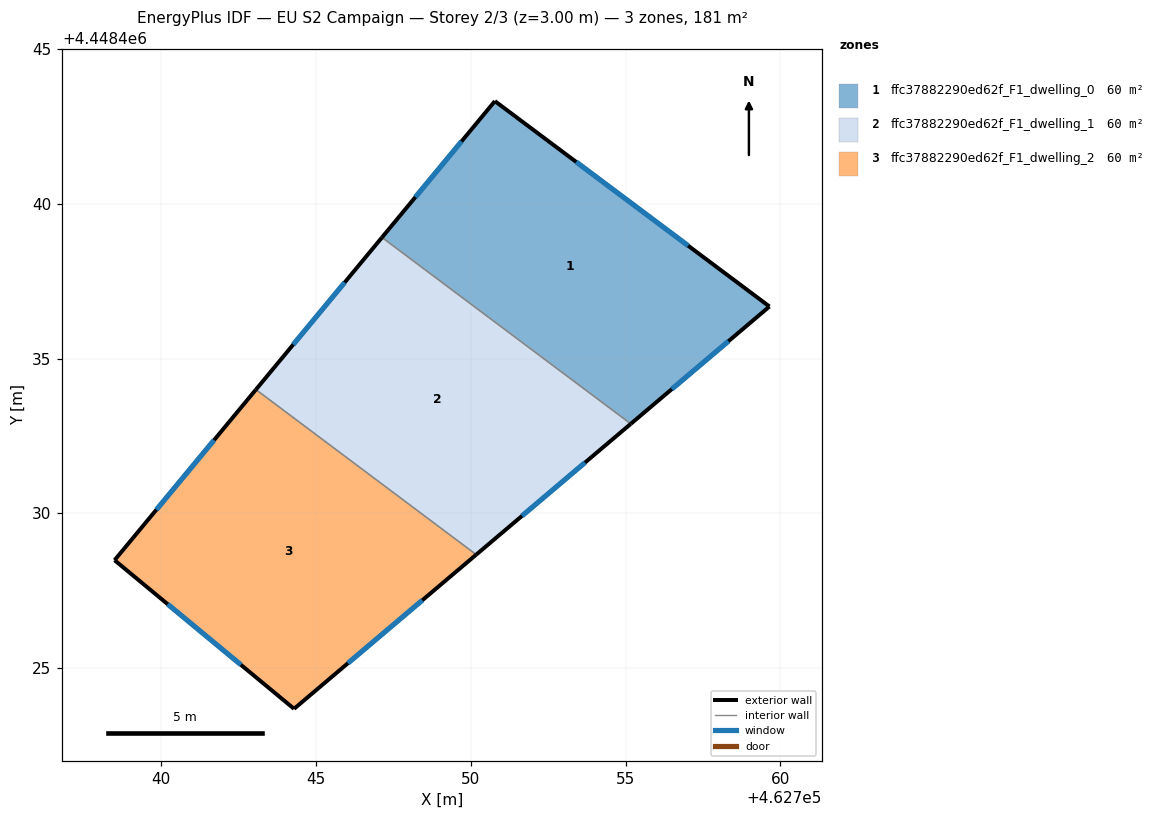
=== STOREY PLAN SPEC (per zone: floor XY polygon, exterior-wall plan segments, windows/doors) ===
zone 1: ffc37882290ed62f_F1_dwelling_0  (60.4 m²)
  floor: (462759.65, 4448436.68) (462755.17, 4448432.89) (462747.13, 4448438.92) (462750.78, 4448443.32)
  exterior wall: (462750.78, 4448443.32) – (462747.13, 4448438.92)  [5.7 m]
    window: (462749.70, 4448442.02) – (462748.21, 4448440.22)  [2.9 m²]
  exterior wall: (462759.65, 4448436.68) – (462750.78, 4448443.32)  [11.1 m]
    window: (462757.02, 4448438.65) – (462753.41, 4448441.36)  [5.5 m²]
  exterior wall: (462755.17, 4448432.89) – (462759.65, 4448436.68)  [5.9 m]
    window: (462756.50, 4448434.02) – (462758.32, 4448435.56)  [2.9 m²]
  interior walls: 1
zone 2: ffc37882290ed62f_F1_dwelling_1  (60.4 m²)
  floor: (462755.17, 4448432.89) (462750.18, 4448428.67) (462743.06, 4448434.00) (462747.13, 4448438.92)
  exterior wall: (462750.18, 4448428.67) – (462755.17, 4448432.89)  [6.5 m]
    window: (462751.66, 4448429.92) – (462753.69, 4448431.64)  [3.3 m²]
  exterior wall: (462747.13, 4448438.92) – (462743.06, 4448434.00)  [6.4 m]
    window: (462745.92, 4448437.46) – (462744.26, 4448435.46)  [3.2 m²]
  interior walls: 2
zone 3: ffc37882290ed62f_F1_dwelling_2  (60.4 m²)
  floor: (462750.18, 4448428.67) (462744.29, 4448423.68) (462738.49, 4448428.49) (462743.06, 4448434.00)
  exterior wall: (462744.29, 4448423.68) – (462750.18, 4448428.67)  [7.7 m]
    window: (462746.03, 4448425.16) – (462748.43, 4448427.19)  [3.8 m²]
  exterior wall: (462738.49, 4448428.49) – (462744.29, 4448423.68)  [7.5 m]
    window: (462740.21, 4448427.06) – (462742.57, 4448425.11)  [3.8 m²]
  exterior wall: (462743.06, 4448434.00) – (462738.49, 4448428.49)  [7.2 m]
    window: (462741.70, 4448432.37) – (462739.84, 4448430.12)  [3.6 m²]
  interior walls: 1

=== DERIVED (storey summary) ===
Building: EU S2 Campaign
Storey: 2 of 3  (floor level z = 3.00 m)
Storey gross floor area: 181.2 m²
Zones on this storey: 3
  - ffc37882290ed62f_F1_dwelling_0: floor 60.4 m²; exterior wall 22.7 m (68.0 m²); 3 window(s) 11.3 m²; WWR 16.6%
  - ffc37882290ed62f_F1_dwelling_1: floor 60.4 m²; exterior wall 12.9 m (38.8 m²); 2 window(s) 6.4 m²; WWR 16.6%
  - ffc37882290ed62f_F1_dwelling_2: floor 60.4 m²; exterior wall 22.4 m (67.2 m²); 3 window(s) 11.2 m²; WWR 16.6%
Zone adjacency (shared interzone walls):
  - ffc37882290ed62f_F1_dwelling_0 ↔ ffc37882290ed62f_F1_dwelling_1
  - ffc37882290ed62f_F1_dwelling_1 ↔ ffc37882290ed62f_F1_dwelling_2